Run: headless pygame with SDL's dummy video driver; simulated clock (each Clock.tick advances the game by its frame time, no real sleeping); random seed 0; keys injected as events and as key.get_pressed() state; no mouse input.
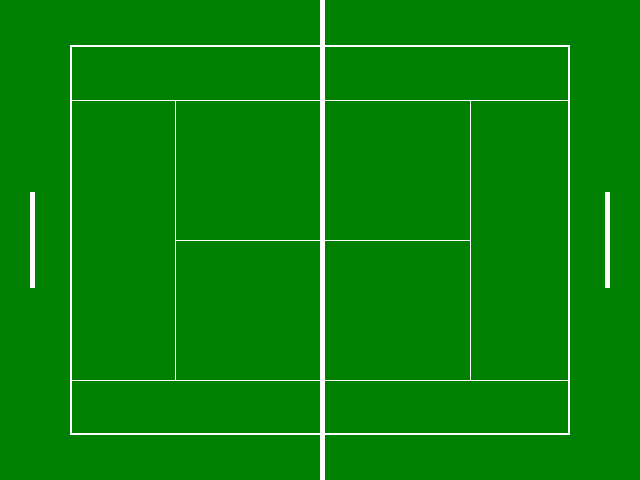
Frame 1 of 4 · flips 1–60 · no input
Frame 2 of 4 · flips 61–180 · tapped SPACE, RETURN · held RIGHT (→), D · screen unchanged from frame 1, image omitted
Frame 3 of 4 · flips 181–300 · held DOWN (↓), S · screen unchanged from frame 2, image omitted
Frame 4 of 4 · flips 301–420 · held LEFT (←), A, UP (↑), W · screen unchanged from frame 3, image omitted

The pygame program that drew these frames:

import pygame


class Paleta(pygame.Rect):
    pass

class Linea(pygame.Rect):
    pass

class Pong:

    _ANCHO = 640
    _ALTO = 480
    _MARGEN_LATERAL = 30
    _ANCHO_PALETA = 5
    _ANCHO_RED = 5
    _ALTO_PALETA = _ALTO / 5
    _COLOR_PANTALLA = (0,128,0)
    _BLANCO = (255,255,255)

    def __init__(self):
        print("Construyendo un objeto pong")
        pygame.init()
        self.pantalla = pygame.display.set_mode((self._ANCHO,self._ALTO))
        self.pantalla.fill(self._COLOR_PANTALLA)
        self.jugador1 = Paleta(
            self._MARGEN_LATERAL,               #COORDENADA X (LEFT)
            (self._ALTO-self._ALTO_PALETA)/2,   #COORDENADA Y (TOP)
            self._ANCHO_PALETA,                 #ANCHO (WIDTH)
            self._ALTO_PALETA)                  #ALTO (HEIGHT)              
        
        self.jugador2 = Paleta(
            self._ANCHO - self._MARGEN_LATERAL - self._ANCHO_PALETA,
            (self._ALTO-self._ALTO_PALETA)/2,
            self._ANCHO_PALETA, 
            self._ALTO_PALETA)

        self.linea = Linea(self._ANCHO/2,0,self._ANCHO_RED,self._ALTO)

    

    def bucle_principal(self):
        print("Estoy en el bucle principal")
        salir_juego = False
        while not salir_juego:
            eventos = pygame.event.get()
            for evento in eventos:
                if evento.type == pygame.KEYDOWN:
                    if evento.key == pygame.K_ESCAPE:
                        salir_juego = True
                if evento.type == pygame.QUIT:
                    salir_juego = True
            
            pygame.draw.rect(self.pantalla,self._BLANCO,self.jugador1)
            pygame.draw.rect(self.pantalla,self._BLANCO,self.jugador2)
            pygame.draw.rect(self.pantalla,self._BLANCO,self.linea)

            #Dibujo del campo de tenis (molaría llevarlo a una función)
            pygame.draw.rect(self.pantalla,self._BLANCO,(70,45,500,390),2)
            pygame.draw.line(self.pantalla,self._BLANCO,(70,100),(567,100))
            pygame.draw.line(self.pantalla,self._BLANCO,(70,380),(567,380))
            pygame.draw.line(self.pantalla,self._BLANCO,(175,100),(175,380))
            pygame.draw.line(self.pantalla,self._BLANCO,(470,100),(470,380))
            pygame.draw.line(self.pantalla,self._BLANCO,(175,240),(470,240))
        

            pygame.display.flip()
            
            
if __name__ == "__main__":
    juego = Pong()
    juego.bucle_principal()
